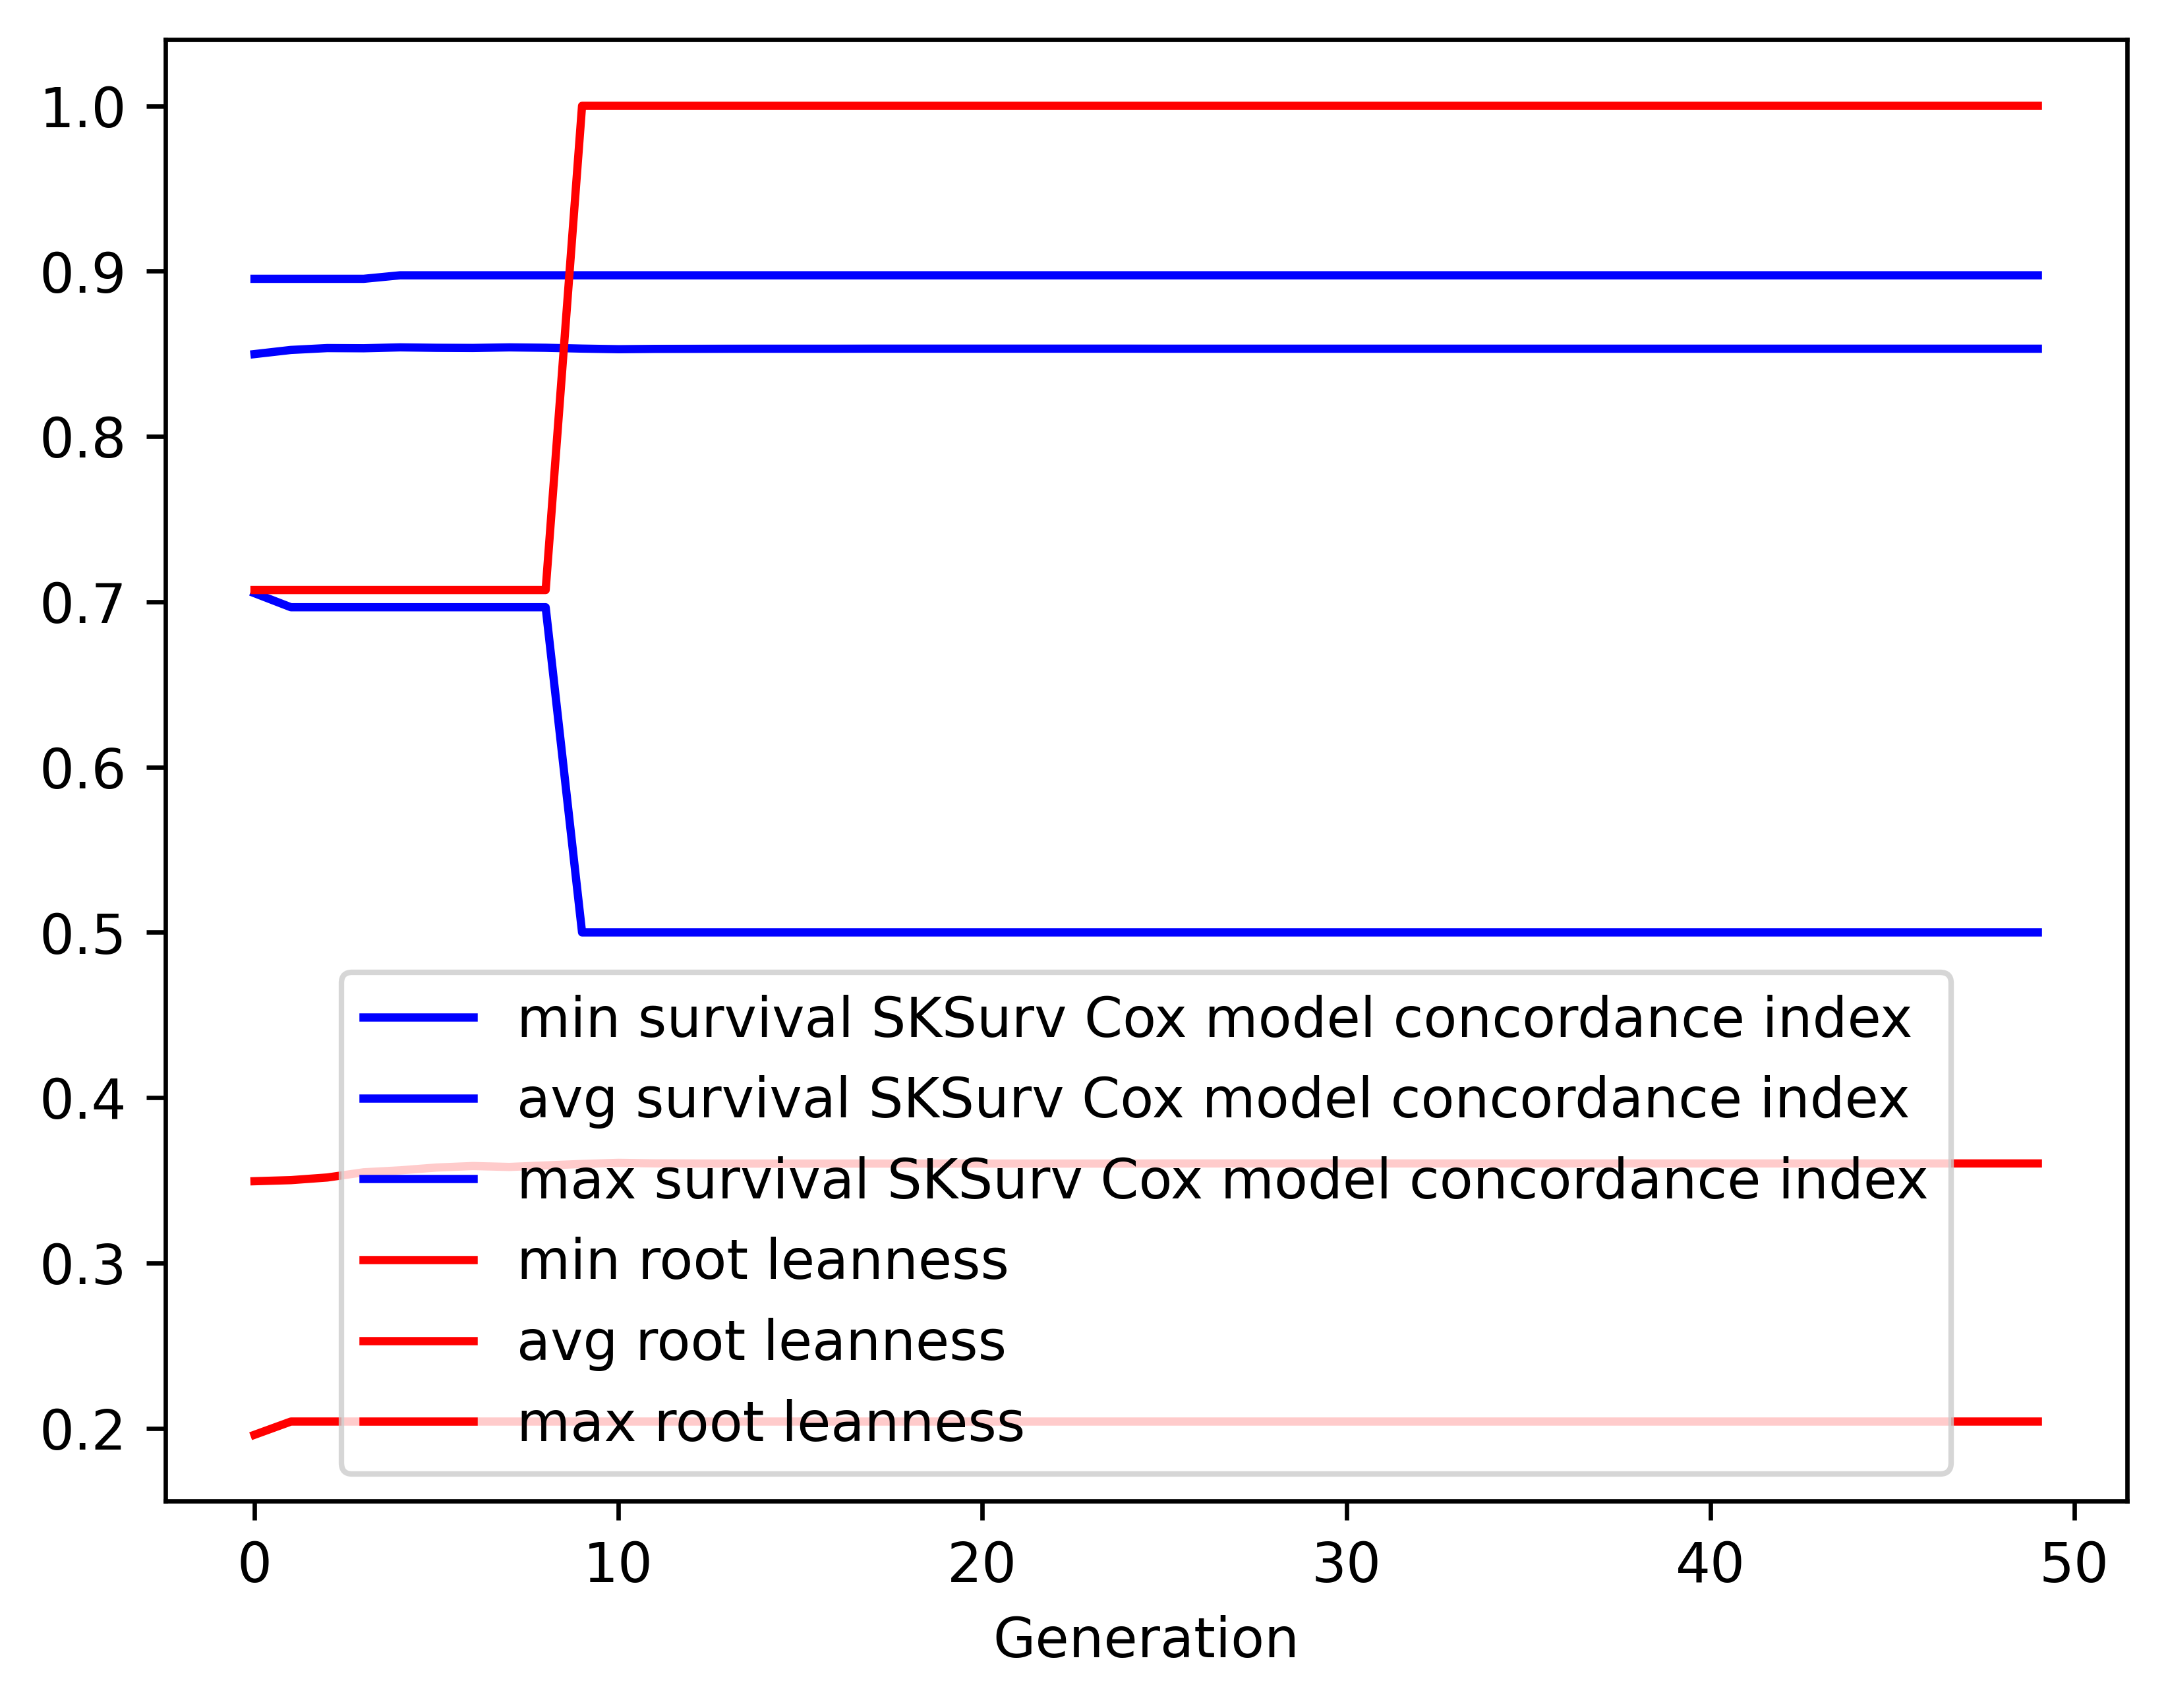

The file beside this chart, header and first rows:
gen, evals, gen_feats, explored, survival SKSurv Cox model concordance in…, survival SKSurv Cox model concordance in…, survival SKSurv Cox model concordance in…, survival SKSurv Cox model concordance in…, root leanness_min, root leanness_avg, root leanness_max, root leanness_std
0, 500, 139, 139, 0.7052, 0.8498, 0.8954, 0.03504, 0.1961, 0.3495, 0.7071, 0.1156
1, 406, 129, 149, 0.6967, 0.8523, 0.8954, 0.03547, 0.2041, 0.3502, 0.7071, 0.1173
2, 400, 128, 152, 0.6967, 0.8535, 0.8954, 0.03643, 0.2041, 0.3518, 0.7071, 0.1193
3, 389, 129, 155, 0.6967, 0.8534, 0.8954, 0.03751, 0.2041, 0.3549, 0.7071, 0.1218
4, 404, 119, 155, 0.6967, 0.8539, 0.8975, 0.03776, 0.2041, 0.3561, 0.7071, 0.1224
5, 405, 130, 155, 0.6967, 0.8536, 0.8975, 0.03831, 0.2041, 0.3578, 0.7071, 0.1243
6, 404, 135, 157, 0.6967, 0.8535, 0.8975, 0.03886, 0.2041, 0.3587, 0.7071, 0.1252
7, 398, 127, 157, 0.6967, 0.8539, 0.8975, 0.03891, 0.2041, 0.3581, 0.7071, 0.1255
8, 404, 130, 157, 0.6967, 0.8537, 0.8975, 0.03921, 0.2041, 0.359, 0.7071, 0.1263
9, 408, 124, 158, 0.5, 0.8531, 0.8975, 0.0423, 0.2041, 0.3599, 1.0, 0.1296
10, 409, 126, 158, 0.5, 0.8528, 0.8975, 0.04317, 0.2041, 0.3606, 1.0, 0.131
11, 406, 127, 158, 0.5, 0.853, 0.8975, 0.04297, 0.2041, 0.3603, 1.0, 0.131
12, 402, 131, 158, 0.5, 0.853, 0.8975, 0.04298, 0.2041, 0.3602, 1.0, 0.1311
13, 399, 128, 158, 0.5, 0.8531, 0.8975, 0.043, 0.2041, 0.3602, 1.0, 0.1311
14, 399, 137, 158, 0.5, 0.8531, 0.8975, 0.04298, 0.2041, 0.3602, 1.0, 0.1311
15, 400, 126, 158, 0.5, 0.8531, 0.8975, 0.04298, 0.2041, 0.3602, 1.0, 0.1311
16, 396, 130, 158, 0.5, 0.8531, 0.8975, 0.04298, 0.2041, 0.3602, 1.0, 0.1311
17, 399, 131, 158, 0.5, 0.8531, 0.8975, 0.04298, 0.2041, 0.3602, 1.0, 0.1311
18, 404, 130, 158, 0.5, 0.8531, 0.8975, 0.04298, 0.2041, 0.3602, 1.0, 0.1311
19, 403, 137, 158, 0.5, 0.8531, 0.8975, 0.04298, 0.2041, 0.3602, 1.0, 0.1311
20, 389, 129, 158, 0.5, 0.8531, 0.8975, 0.04298, 0.2041, 0.3602, 1.0, 0.1311
21, 411, 132, 158, 0.5, 0.8531, 0.8975, 0.04298, 0.2041, 0.3602, 1.0, 0.1311
22, 401, 125, 158, 0.5, 0.8531, 0.8975, 0.04298, 0.2041, 0.3602, 1.0, 0.1311
23, 400, 134, 158, 0.5, 0.8531, 0.8975, 0.04298, 0.2041, 0.3602, 1.0, 0.1311
24, 399, 133, 158, 0.5, 0.8531, 0.8975, 0.04298, 0.2041, 0.3602, 1.0, 0.1311
25, 403, 126, 158, 0.5, 0.8531, 0.8975, 0.04296, 0.2041, 0.3602, 1.0, 0.1311
26, 413, 126, 158, 0.5, 0.8531, 0.8975, 0.04296, 0.2041, 0.3602, 1.0, 0.1311
27, 401, 125, 158, 0.5, 0.8531, 0.8975, 0.04296, 0.2041, 0.3602, 1.0, 0.1311
28, 420, 129, 158, 0.5, 0.8531, 0.8975, 0.04296, 0.2041, 0.3602, 1.0, 0.1311
29, 413, 131, 158, 0.5, 0.8531, 0.8975, 0.04296, 0.2041, 0.3602, 1.0, 0.1311
30, 406, 132, 158, 0.5, 0.8531, 0.8975, 0.04296, 0.2041, 0.3602, 1.0, 0.1311
31, 407, 129, 158, 0.5, 0.8531, 0.8975, 0.04296, 0.2041, 0.3602, 1.0, 0.1311
32, 397, 122, 158, 0.5, 0.8531, 0.8975, 0.04296, 0.2041, 0.3602, 1.0, 0.1311
33, 393, 135, 158, 0.5, 0.8531, 0.8975, 0.04296, 0.2041, 0.3602, 1.0, 0.1311
34, 395, 124, 158, 0.5, 0.8531, 0.8975, 0.04296, 0.2041, 0.3602, 1.0, 0.1311
35, 409, 129, 158, 0.5, 0.8531, 0.8975, 0.04296, 0.2041, 0.3602, 1.0, 0.1311
36, 403, 125, 158, 0.5, 0.8531, 0.8975, 0.04296, 0.2041, 0.3602, 1.0, 0.1311
37, 411, 130, 158, 0.5, 0.8531, 0.8975, 0.04296, 0.2041, 0.3602, 1.0, 0.1311
38, 385, 135, 158, 0.5, 0.8531, 0.8975, 0.04296, 0.2041, 0.3602, 1.0, 0.1311
39, 415, 131, 158, 0.5, 0.8531, 0.8975, 0.04296, 0.2041, 0.3602, 1.0, 0.1311
40, 406, 131, 158, 0.5, 0.8531, 0.8975, 0.04296, 0.2041, 0.3602, 1.0, 0.1311
41, 391, 132, 158, 0.5, 0.8531, 0.8975, 0.04296, 0.2041, 0.3602, 1.0, 0.1311
42, 415, 129, 158, 0.5, 0.8531, 0.8975, 0.04296, 0.2041, 0.3602, 1.0, 0.1311
43, 395, 125, 158, 0.5, 0.8531, 0.8975, 0.04296, 0.2041, 0.3602, 1.0, 0.1311
44, 397, 129, 158, 0.5, 0.8531, 0.8975, 0.04296, 0.2041, 0.3602, 1.0, 0.1311
45, 407, 126, 158, 0.5, 0.8531, 0.8975, 0.04296, 0.2041, 0.3602, 1.0, 0.1311
46, 415, 137, 158, 0.5, 0.8531, 0.8975, 0.04296, 0.2041, 0.3602, 1.0, 0.1311
47, 398, 138, 158, 0.5, 0.8531, 0.8975, 0.04296, 0.2041, 0.3602, 1.0, 0.1311
48, 397, 135, 158, 0.5, 0.8531, 0.8975, 0.04296, 0.2041, 0.3602, 1.0, 0.1311
49, 403, 137, 158, 0.5, 0.8531, 0.8975, 0.04296, 0.2041, 0.3602, 1.0, 0.1311
